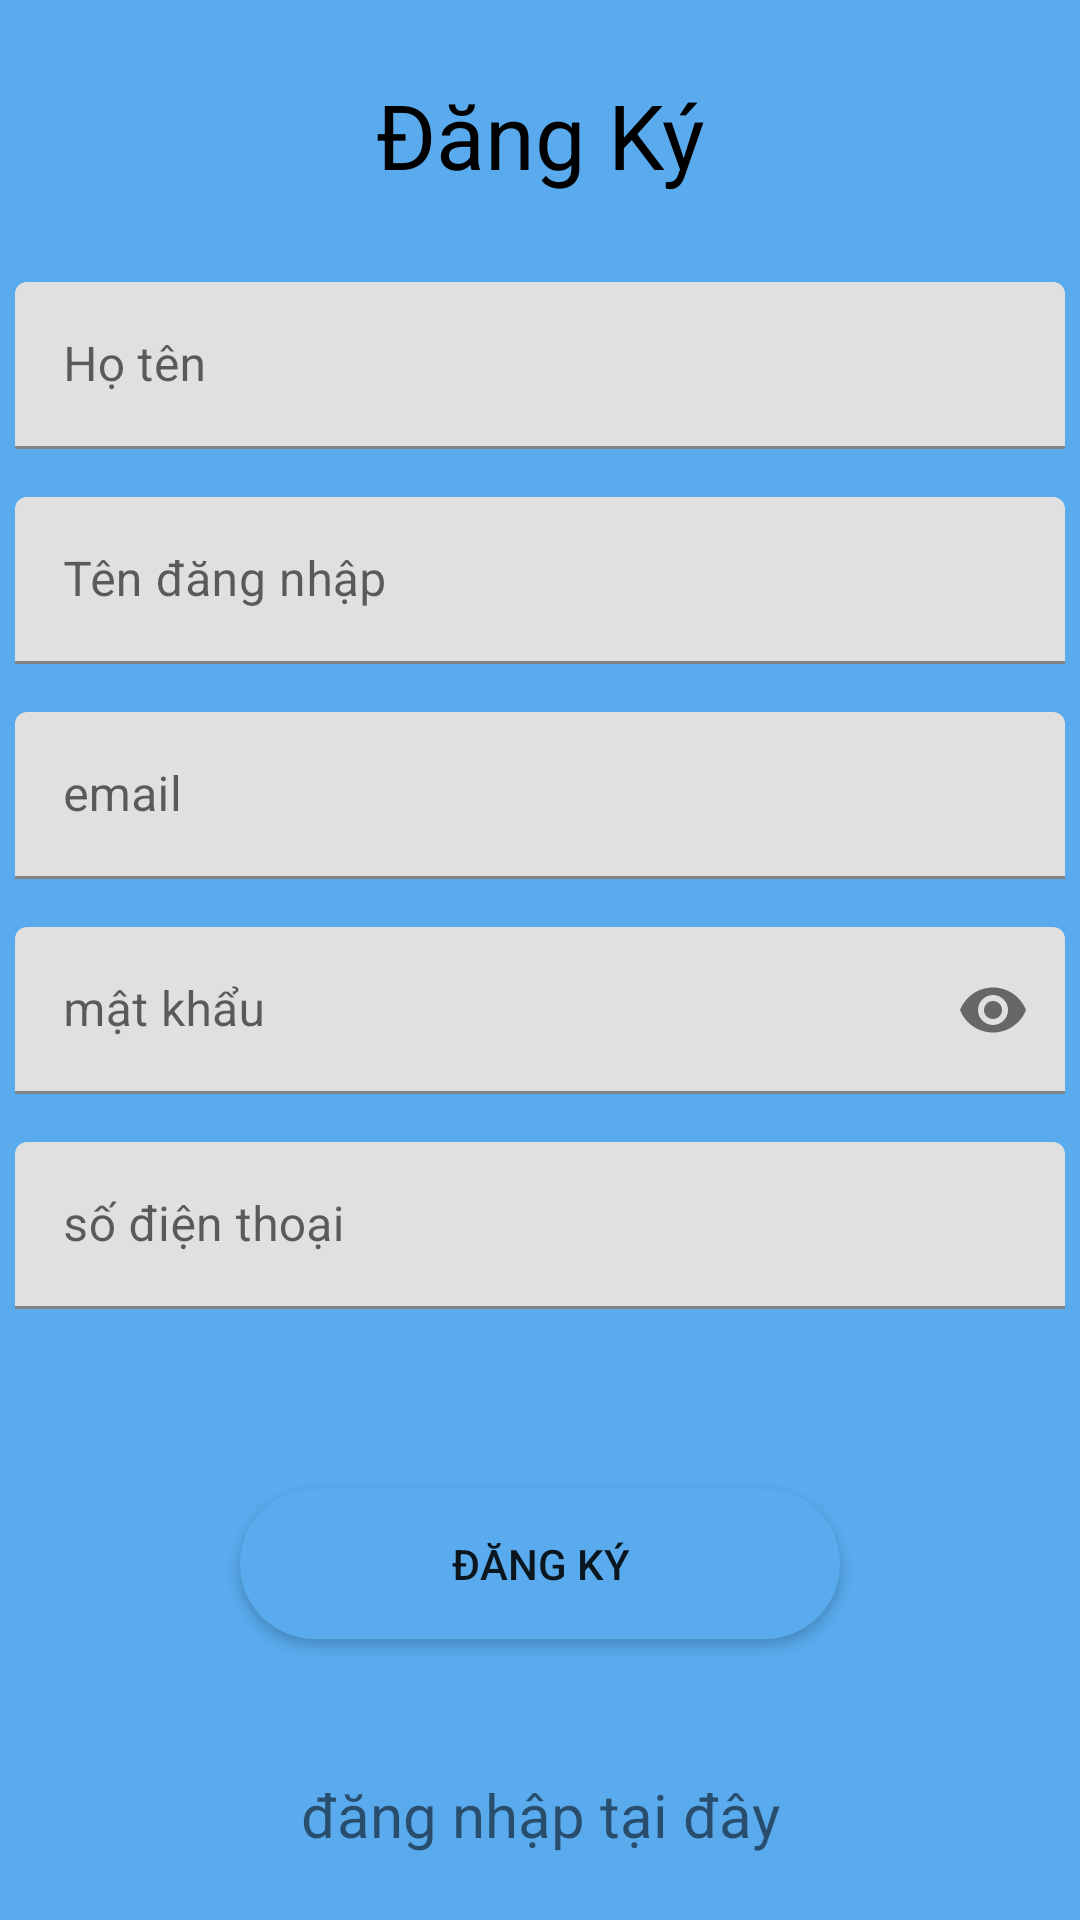

This screen was rendered from an Android layout file. Write that file and the resources it references.
<!-- AndroidManifest.xml: application theme Theme.TechApp -->
<!-- res/layout/activity_signup.xml -->
<?xml version="1.0" encoding="utf-8"?>
<androidx.constraintlayout.widget.ConstraintLayout xmlns:android="http://schemas.android.com/apk/res/android"
    xmlns:app="http://schemas.android.com/apk/res-auto"
    xmlns:tools="http://schemas.android.com/tools"
    android:layout_width="match_parent"
    android:layout_height="match_parent"
    android:background="@color/primary"
    tools:context=".activity.SignupActivity">

    <TextView
        android:id="@+id/signupTitle"
        android:layout_width="200dp"
        android:layout_height="50dp"
        android:text="Đăng Ký"
        android:textSize="30dp"
        android:textAlignment="center"
        android:gravity="center"
        android:textColor="@color/black"
        android:layout_marginTop="20dp"
        app:layout_constraintTop_toTopOf="parent"
        app:layout_constraintStart_toStartOf="parent"
        app:layout_constraintEnd_toEndOf="parent"/>

    <com.google.android.material.textfield.TextInputLayout
        android:id="@+id/nameInputLayout"
        android:layout_width="350dp"
        android:layout_height="wrap_content"
        app:layout_constraintTop_toBottomOf="@id/signupTitle"
        app:layout_constraintStart_toStartOf="parent"
        app:layout_constraintEnd_toEndOf="parent"
        android:layout_marginTop="24dp"
        android:hint="Họ tên">

        <com.google.android.material.textfield.TextInputEditText
            android:id="@+id/nameEditText"
            android:layout_width="match_parent"
            android:layout_height="wrap_content"
            android:inputType="textPersonName"/>
    </com.google.android.material.textfield.TextInputLayout>

    <com.google.android.material.textfield.TextInputLayout
        android:id="@+id/usernameInputLayout"
        android:layout_width="350dp"
        android:layout_height="wrap_content"
        app:layout_constraintTop_toBottomOf="@id/nameInputLayout"
        app:layout_constraintStart_toStartOf="parent"
        app:layout_constraintEnd_toEndOf="parent"
        android:layout_marginTop="16dp"
        android:hint="Tên đăng nhập">

        <com.google.android.material.textfield.TextInputEditText
            android:id="@+id/usernameEditText"
            android:layout_width="match_parent"
            android:layout_height="wrap_content"
            android:inputType="textPersonName"/>
    </com.google.android.material.textfield.TextInputLayout>

    <com.google.android.material.textfield.TextInputLayout
        android:id="@+id/emailInputLayout"
        android:layout_width="350dp"
        android:layout_height="wrap_content"
        app:layout_constraintTop_toBottomOf="@id/usernameInputLayout"
        app:layout_constraintStart_toStartOf="parent"
        app:layout_constraintEnd_toEndOf="parent"
        android:layout_marginTop="16dp"
        android:hint="email">

        <com.google.android.material.textfield.TextInputEditText
            android:id="@+id/emailEditText"
            android:layout_width="match_parent"
            android:layout_height="wrap_content"
            android:inputType="textEmailAddress"/>

    </com.google.android.material.textfield.TextInputLayout>

    <com.google.android.material.textfield.TextInputLayout
        android:id="@+id/passwordInputLayout"
        android:layout_width="350dp"
        android:layout_height="wrap_content"
        app:layout_constraintTop_toBottomOf="@id/emailInputLayout"
        app:layout_constraintStart_toStartOf="parent"
        app:layout_constraintEnd_toEndOf="parent"
        android:layout_marginTop="16dp"
        android:hint="mật khẩu"
        app:passwordToggleEnabled="true">

        <com.google.android.material.textfield.TextInputEditText
            android:id="@+id/passwordEditText"
            android:layout_width="match_parent"
            android:layout_height="wrap_content"
            android:inputType="textPassword"/>

    </com.google.android.material.textfield.TextInputLayout>

    <com.google.android.material.textfield.TextInputLayout
        android:id="@+id/SDTInputLayout"
        android:layout_width="350dp"
        android:layout_height="wrap_content"
        app:layout_constraintTop_toBottomOf="@+id/passwordInputLayout"
        app:layout_constraintStart_toStartOf="parent"
        app:layout_constraintEnd_toEndOf="parent"
        android:layout_marginTop="16dp"
        android:hint="số điện thoại">
        <com.google.android.material.textfield.TextInputEditText
            android:id="@+id/SDTEditText"
            android:layout_width="match_parent"
            android:layout_height="wrap_content"
            android:inputType="phone"/>
    </com.google.android.material.textfield.TextInputLayout>

    <Button
        android:id="@+id/btnSignup"
        android:layout_width="200dp"
        android:layout_height="50dp"
        android:background="@drawable/button"
        android:layout_marginTop="60dp"
        android:text="Đăng Ký"
        app:layout_constraintTop_toBottomOf="@+id/SDTInputLayout"
        app:layout_constraintStart_toStartOf="parent"
        app:layout_constraintEnd_toEndOf="parent"/>

    <TextView
        android:id="@+id/switchLogin"
        android:layout_width="200dp"
        android:layout_height="30dp"
        android:text="đăng nhập tại đây"
        android:textSize="20dp"
        android:layout_marginBottom="20dp"
        android:gravity="center"
        app:layout_constraintStart_toStartOf="parent"
        app:layout_constraintEnd_toEndOf="parent"
        app:layout_constraintBottom_toBottomOf="parent"/>

</androidx.constraintlayout.widget.ConstraintLayout>
<!-- resources referenced by this layout -->
<resources>
  <color name="black">#FF000000</color>
  <color name="primary">#59ABED</color>
  <!-- drawable button (drawable) -->
  <?xml version="1.0" encoding="utf-8"?>
  <shape xmlns:android="http://schemas.android.com/apk/res/android"
      android:shape="rectangle">
      <size android:width="200dp"
          android:height="50dp"/>
      <solid android:color="@color/primary"/>
      <corners android:radius="50dp"/>
  </shape>
  <style name="Theme.TechApp" parent="Theme.MaterialComponents.DayNight.NoActionBar">
          
          <item name="colorPrimary">@color/purple_500</item>
          <item name="colorPrimaryVariant">@color/purple_700</item>
          <item name="colorOnPrimary">@color/white</item>
          
          <item name="colorSecondary">@color/teal_200</item>
          <item name="colorSecondaryVariant">@color/teal_700</item>
          <item name="colorOnSecondary">@color/black</item>
          
          <item name="android:statusBarColor">?attr/colorPrimaryVariant</item>
          
      </style>
  <color name="purple_500">#FF6200EE</color>
  <color name="purple_700">#FF3700B3</color>
  <color name="white">#FFFFFFFF</color>
  <color name="teal_200">#FF03DAC5</color>
  <color name="teal_700">#FF018786</color>
</resources>
